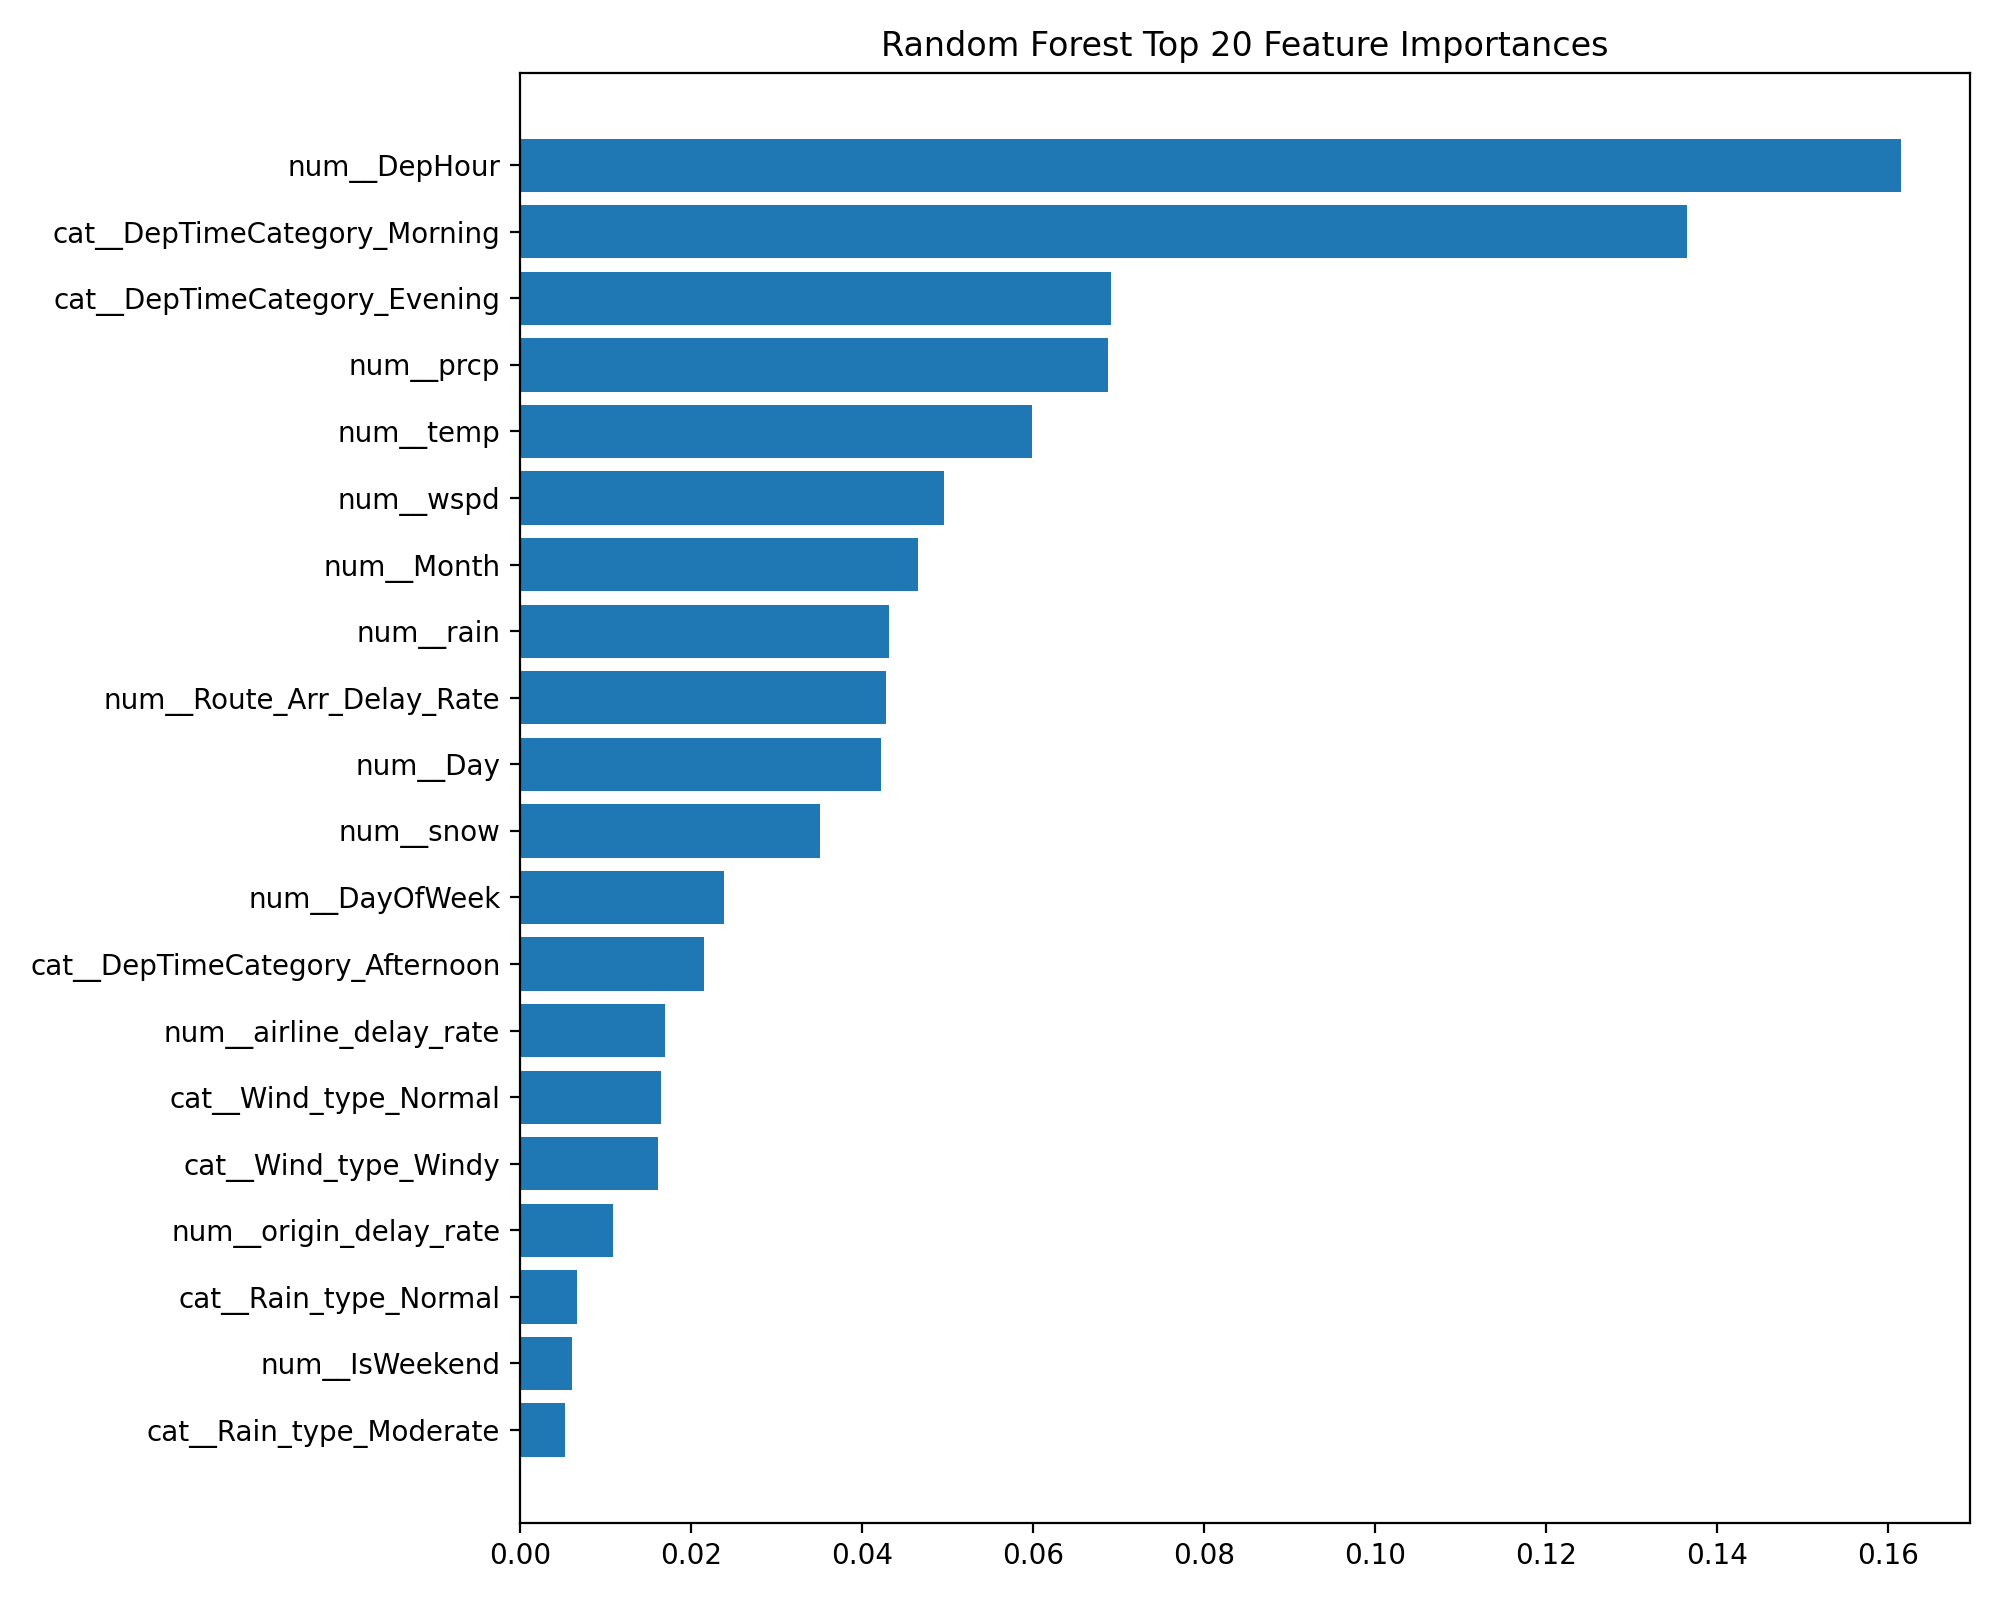

Values plotted in this chart, from the file beside it:
feature, importance
num__DepHour, 0.1615
cat__DepTimeCategory_Morning, 0.1365
cat__DepTimeCategory_Evening, 0.06908
num__prcp, 0.06876
num__temp, 0.05989
num__wspd, 0.04964
num__Month, 0.0466
num__rain, 0.04311
num__Route_Arr_Delay_Rate, 0.04283
num__Day, 0.04226
num__snow, 0.03512
num__DayOfWeek, 0.02389
cat__DepTimeCategory_Afternoon, 0.02151
num__airline_delay_rate, 0.01697
cat__Wind_type_Normal, 0.01653
cat__Wind_type_Windy, 0.0162
num__origin_delay_rate, 0.01091
cat__Rain_type_Normal, 0.006662
num__IsWeekend, 0.006047
cat__Rain_type_Moderate, 0.005336
cat__Origin_LGA, 0.005219
cat__Reporting_Airline_B6, 0.004002
cat__Reporting_Airline_F9, 0.003932
cat__Reporting_Airline_YX, 0.003896
num__IsHolidayWindow, 0.003144
cat__Dest_DCA, 0.002654
cat__Origin_JFK, 0.002603
cat__Origin_BUF, 0.002552
cat__Dest_BWI, 0.002338
cat__Reporting_Airline_WN, 0.002055
cat__Dest_ORD, 0.002008
cat__Reporting_Airline_OH, 0.002006
cat__Reporting_Airline_DL, 0.001869
cat__Route_JFK_LAX, 0.001706
cat__Dest_LAX, 0.001641
cat__Reporting_Airline_AA, 0.001572
cat__Origin_SYR, 0.0014
cat__Route_LGA_ORD, 0.001392
cat__DepTimeCategory_Late Night, 0.001226
cat__Dest_DTW, 0.001226
cat__Dest_CLT, 0.001187
cat__Origin_ALB, 0.00115
num__IsFixedHoliday, 0.001107
cat__Origin_ROC, 0.001092
cat__Dest_MCO, 0.001084
cat__Dest_BOS, 0.001068
cat__Route_JFK_SJU, 0.001042
cat__Dest_DFW, 0.001036
cat__Reporting_Airline_UA, 0.001012
cat__Reporting_Airline_9E, 0.00101
cat__Dest_SJU, 0.0009975
cat__Dest_MIA, 0.0009678
cat__Reporting_Airline_NK, 0.0009033
cat__Reporting_Airline_OO, 0.0008777
cat__Dest_PBI, 0.0008652
cat__Origin_HPN, 0.0008617
cat__Route_LGA_DFW, 0.0008356
cat__Dest_ATL, 0.00083
cat__Route_ALB_BWI, 0.0007948
cat__Reporting_Airline_G4, 0.0006935
... 410 more rows
